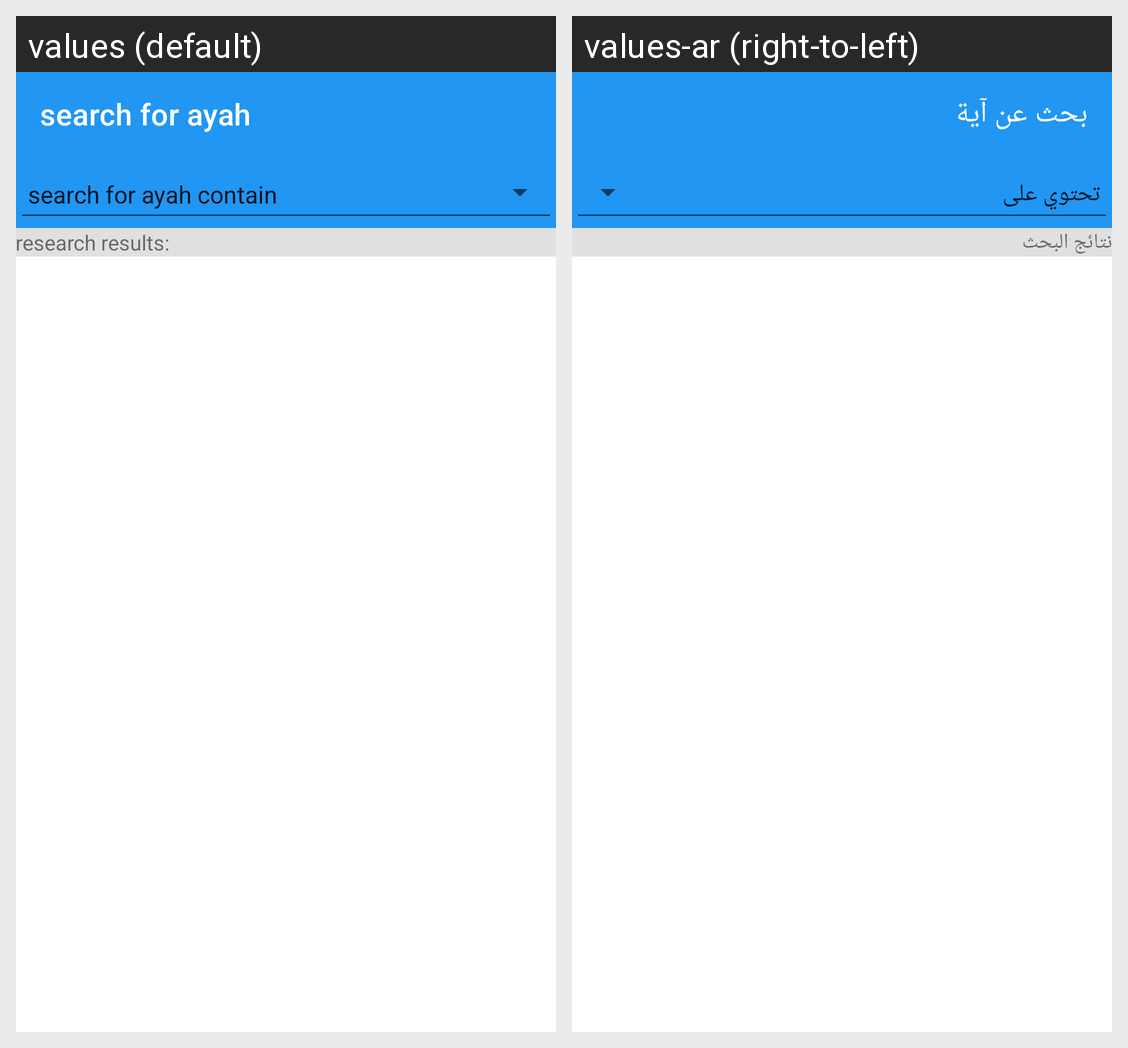

Locale-by-locale string values for the Android screen shown in this grid:
Android screen res/layout/activity_quran_search.xml rendered under 2 locales, left to right: values (default), values-ar (right-to-left). Device: Nexus 5 (rendered at 1080×1920; each locale shown at half size, 540×960, under a caption strip naming it); theme Theme.IslamicApp.
Strings drawn on this screen, with the default value and each locale's value (text and hints the layout hard-codes, and strings that could not be matched under every locale, appear in the picture but are not listed):

search_toolbar_title
  values: search for ayah
  values-ar: بحث عن آية

search_result_text
  values: research results:
  values-ar: نتائج البحث
